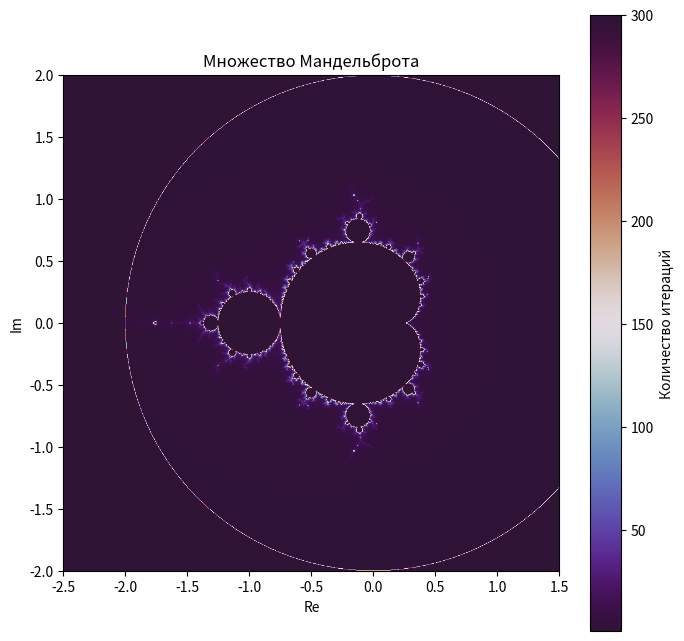

Write the Python code that produced this figure.
import numpy as np
import matplotlib.pyplot as plt

def mandelbrot(xmin, xmax, ymin, ymax, width, height, max_iter):
    real = np.linspace(xmin, xmax, width)
    imag = np.linspace(ymin, ymax, height)
    c = real[:, np.newaxis] + 1j * imag[np.newaxis, :]
    z = np.zeros_like(c)
    div_time = np.zeros(c.shape, dtype=int)

    mask = np.full(c.shape, True, dtype=bool)

    for i in range(max_iter):
        z[mask] = z[mask]**2 + c[mask]
        mask_new = np.abs(z) <= 2
        div_now = mask & (~mask_new)
        div_time[div_now] = i
        mask = mask_new

    div_time[div_time == 0] = max_iter
    return div_time.T 

if __name__ == "__main__":
    xmin, xmax = -2.5, 1.5
    ymin, ymax = -2.0, 2.0
    width, height = 800, 800
    max_iter = 300

    image = mandelbrot(xmin, xmax, ymin, ymax, width, height, max_iter)

    plt.figure(figsize=(8, 8))
    plt.imshow(image, cmap='twilight_shifted', extent=[xmin, xmax, ymin, ymax])
    plt.colorbar(label='Количество итераций')
    plt.title("Множество Мандельброта")
    plt.xlabel("Re")
    plt.ylabel("Im")
    plt.show()
